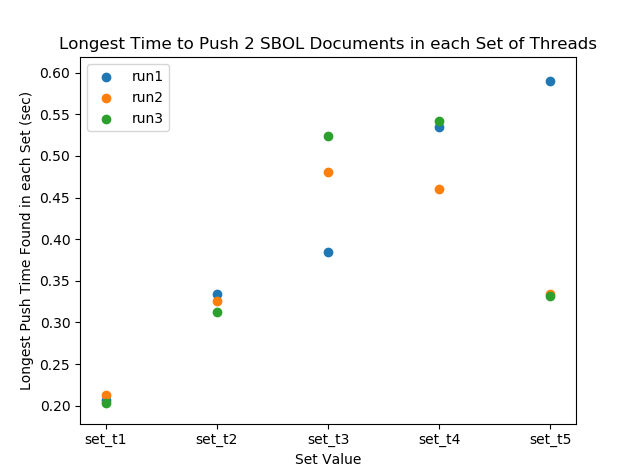

The file beside this chart, header and first rows:
, Run_ID, Set_ID, Thread_ID, Time/Thread
0, run1, set_t1, Thread-1, 0.2067
1, run1, set_t2, Thread-2, 0.3348
2, run1, set_t2, Thread-3, 0.2339
3, run1, set_t3, Thread-4, 0.3849
4, run1, set_t3, Thread-5, 0.3177
5, run1, set_t3, Thread-6, 0.2152
6, run1, set_t4, Thread-7, 0.3938
7, run1, set_t4, Thread-8, 0.5341
8, run1, set_t4, Thread-9, 0.5351
9, run1, set_t4, Thread-10, 0.2304
10, run1, set_t5, Thread-11, 0.3825
11, run1, set_t5, Thread-12, 0.344
12, run1, set_t5, Thread-13, 0.5906
13, run1, set_t5, Thread-14, 0.4768
14, run1, set_t5, Thread-15, 0.3378
15, run2, set_t1, Thread-16, 0.2128
16, run2, set_t2, Thread-17, 0.3261
17, run2, set_t2, Thread-18, 0.289
18, run2, set_t3, Thread-19, 0.3473
19, run2, set_t3, Thread-20, 0.4805
20, run2, set_t3, Thread-21, 0.3623
21, run2, set_t4, Thread-22, 0.371
22, run2, set_t4, Thread-23, 0.3381
23, run2, set_t4, Thread-24, 0.4602
24, run2, set_t4, Thread-25, 0.3523
25, run2, set_t5, Thread-26, 0.3229
26, run2, set_t5, Thread-27, 0.3347
27, run2, set_t5, Thread-28, 0.3152
28, run2, set_t5, Thread-29, 0.2856
29, run2, set_t5, Thread-30, 0.1946
30, run3, set_t1, Thread-31, 0.2029
31, run3, set_t2, Thread-32, 0.3123
32, run3, set_t2, Thread-33, 0.2306
33, run3, set_t3, Thread-34, 0.5235
34, run3, set_t3, Thread-35, 0.3175
35, run3, set_t3, Thread-36, 0.224
36, run3, set_t4, Thread-37, 0.3204
37, run3, set_t4, Thread-38, 0.5415
38, run3, set_t4, Thread-39, 0.4271
39, run3, set_t4, Thread-40, 0.224
40, run3, set_t5, Thread-41, 0.299
41, run3, set_t5, Thread-42, 0.3289
42, run3, set_t5, Thread-43, 0.3003
43, run3, set_t5, Thread-44, 0.3316
44, run3, set_t5, Thread-45, 0.2379
